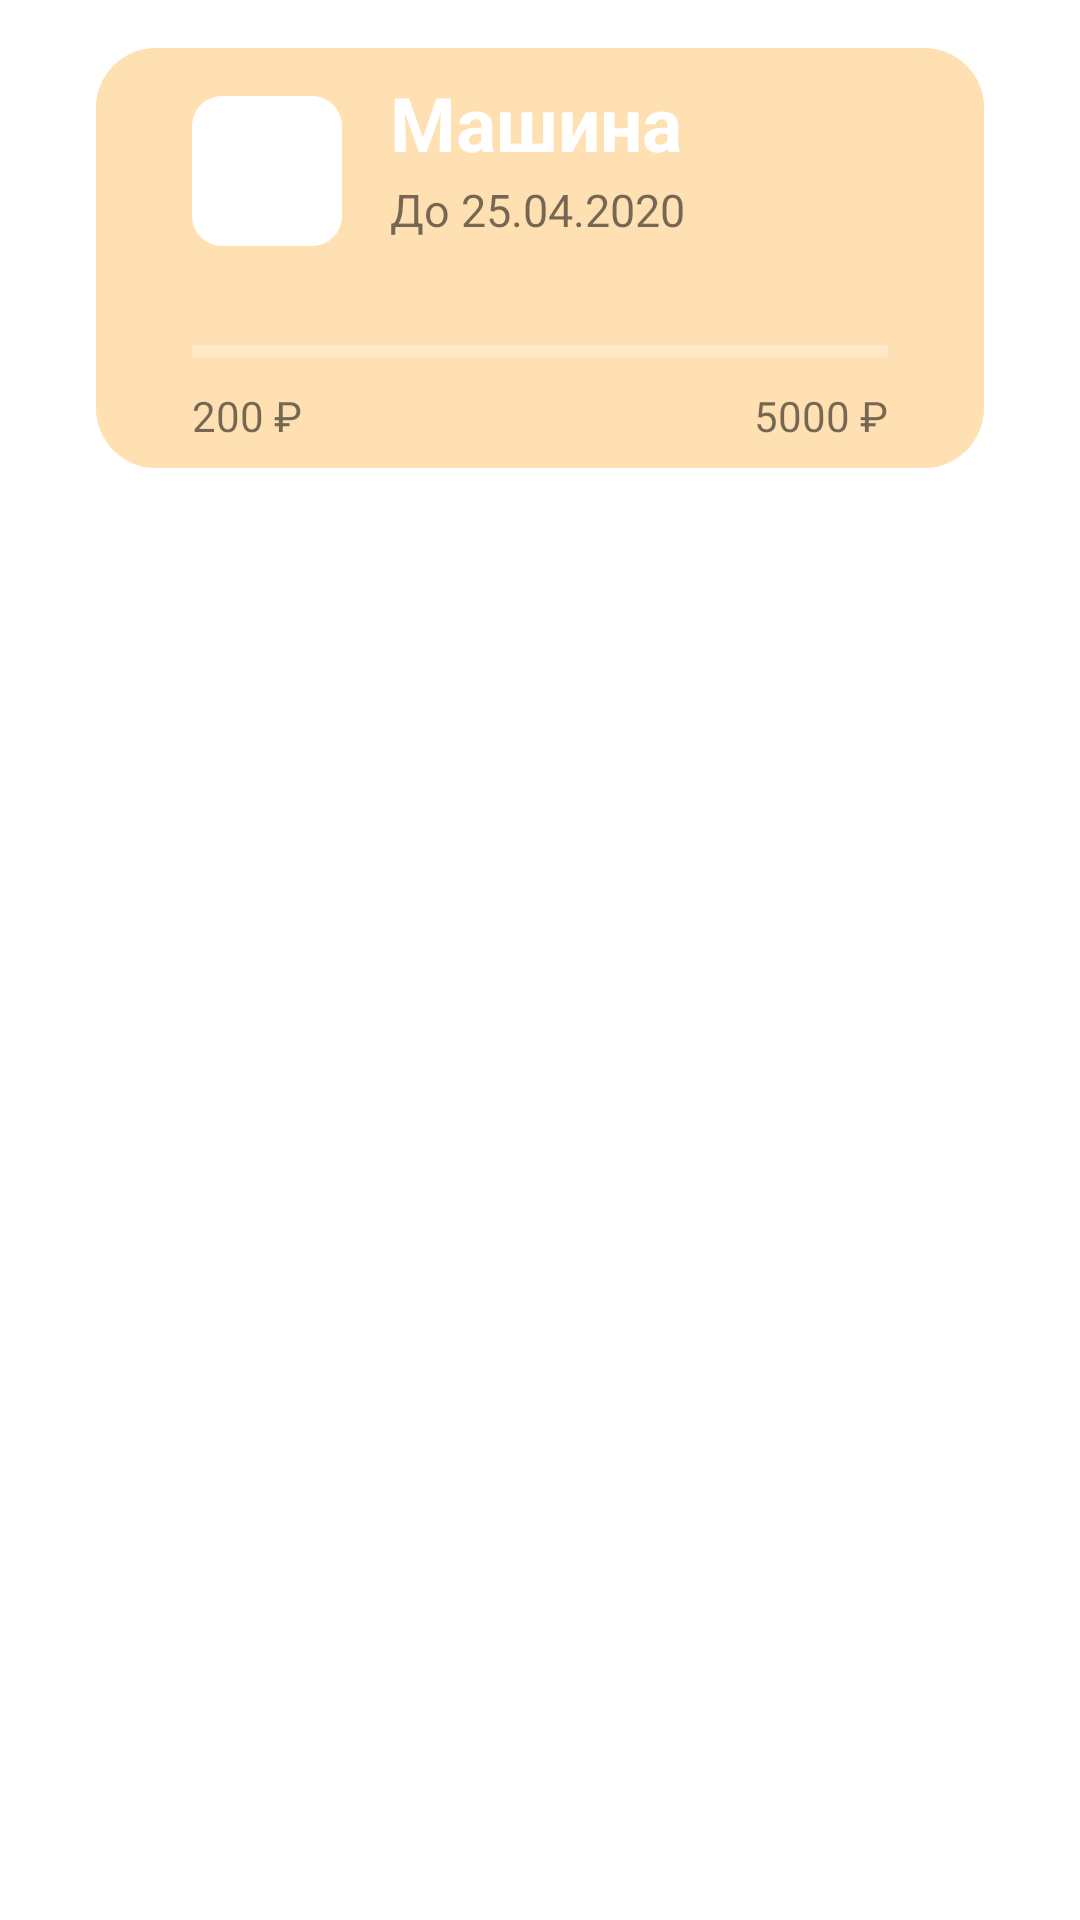

Produce the Android XML layout that renders to this screen, including the resource entries it uses.
<!-- AndroidManifest.xml: application theme AppTheme -->
<!-- res/layout/goal_list_item.xml -->
<?xml version="1.0" encoding="utf-8"?>
<androidx.constraintlayout.widget.ConstraintLayout xmlns:android="http://schemas.android.com/apk/res/android"
    xmlns:app="http://schemas.android.com/apk/res-auto"
    xmlns:tools="http://schemas.android.com/tools"
    android:layout_width="match_parent"
    android:layout_height="wrap_content"
    android:background="@color/text">

    <View
        android:id="@+id/base"
        android:layout_width="0dp"
        android:layout_height="140dp"
        android:layout_marginStart="32dp"
        android:layout_marginTop="16dp"
        android:layout_marginEnd="32dp"
        android:layout_marginBottom="16dp"
        android:background="@drawable/custom_budget_list_item"
        app:layout_constraintBottom_toBottomOf="parent"
        app:layout_constraintEnd_toEndOf="parent"
        app:layout_constraintHorizontal_bias="1.0"
        app:layout_constraintStart_toStartOf="parent"
        app:layout_constraintTop_toTopOf="parent"
        app:layout_constraintVertical_bias="0.0" />

    <TextView
        android:id="@+id/title"
        android:layout_width="wrap_content"
        android:layout_height="wrap_content"
        android:layout_marginStart="16dp"
        android:textStyle="bold"
        android:layout_marginTop="8dp"
        android:gravity="start"
        android:text="Машина"
        android:textColor="@color/text"
        android:textSize="25sp"
        app:layout_constraintStart_toEndOf="@+id/imageView2"
        app:layout_constraintTop_toTopOf="@+id/base" />

    <TextView
        android:id="@+id/time"
        android:layout_width="wrap_content"
        android:layout_height="0dp"
        android:layout_marginStart="16dp"
        android:layout_marginBottom="76dp"
        android:text="До 25.04.2020"
        android:textSize="15sp"
        app:layout_constraintBottom_toBottomOf="@+id/base"
        app:layout_constraintStart_toEndOf="@+id/imageView2" />

    <ProgressBar
        android:id="@+id/progressBar2"
        style="?android:attr/progressBarStyleHorizontal"
        android:layout_width="0dp"
        android:layout_height="14dp"
        android:layout_marginStart="32dp"
        android:layout_marginEnd="32dp"
        android:layout_marginBottom="32dp"
        app:layout_constraintBottom_toBottomOf="@+id/base"
        app:layout_constraintEnd_toEndOf="@+id/base"
        app:layout_constraintHorizontal_bias="0.0"
        app:layout_constraintStart_toStartOf="@+id/base" />

    <ImageView
        android:id="@+id/imageView2"
        android:layout_width="50dp"
        android:layout_height="50dp"
        android:layout_marginStart="32dp"
        android:layout_marginTop="16dp"
        android:background="@drawable/custom_goal_icon"
        app:layout_constraintStart_toStartOf="@+id/base"
        app:layout_constraintTop_toTopOf="@+id/base" />

    <TextView
        android:id="@+id/textView"
        android:layout_width="wrap_content"
        android:layout_height="wrap_content"
        android:layout_marginStart="32dp"
        android:layout_marginBottom="8dp"
        android:text="200 ₽"
        app:layout_constraintBottom_toBottomOf="@+id/base"
        app:layout_constraintStart_toStartOf="@+id/base" />

    <TextView
        android:id="@+id/textView2"
        android:layout_width="wrap_content"
        android:layout_height="wrap_content"
        android:layout_marginEnd="32dp"
        android:layout_marginBottom="8dp"
        android:text="5000 ₽"
        app:layout_constraintBottom_toBottomOf="@+id/base"
        app:layout_constraintEnd_toEndOf="@+id/base" />


</androidx.constraintlayout.widget.ConstraintLayout>
<!-- resources referenced by this layout -->
<resources>
  <color name="text">#FFFFFF</color>
  <!-- drawable custom_budget_list_item (drawable) -->
  <?xml version="1.0" encoding="utf-8"?>
  <selector xmlns:android="http://schemas.android.com/apk/res/android">
      <item>
          <shape android:shape="rectangle">
              <corners android:radius="20dp"/>
              <solid android:color="@color/base_item"/>
              <size android:height="40dp"
                  android:width="100dp"/>
          </shape>
      </item>
  
  </selector>
  <!-- drawable custom_goal_icon (drawable) -->
  <?xml version="1.0" encoding="utf-8"?>
  <selector xmlns:android="http://schemas.android.com/apk/res/android">
      <item>
          <shape android:shape="rectangle">
              <corners android:radius="10dp"/>
              <solid android:color="@color/text"/>
              <size android:height="40dp"
                  android:width="100dp"/>
          </shape>
      </item>
  
  </selector>
  <style name="AppTheme" parent="Theme.AppCompat.Light.NoActionBar">
          
          <item name="colorPrimary">@color/colorPrimary</item>
          <item name="android:datePickerDialogTheme">@style/DatePickerTheme</item>
          <item name="android:timePickerDialogTheme">@style/TimePickerTheme</item>
          <item name="colorPrimaryDark">@color/uptoolBar</item>
          <item name="colorControlNormal">@color/text</item>
          <item name="colorAccent">@color/colorAccent</item>
      </style>
  <color name="base_item">#FFE0B2</color>
  <color name="colorPrimary">#008577</color>
  <style name="DatePickerTheme" parent="android:Theme.Material.Light.Dialog">
          <item name="android:colorAccent">@color/background</item>
      </style>
  <style name="TimePickerTheme" parent="android:Theme.Material.Light.Dialog">
          <item name="android:colorAccent">@color/background</item>
      </style>
  <color name="uptoolBar">#cc8400</color>
  <color name="colorAccent">#D81B60</color>
  <color name="background">#fec400</color>
</resources>
